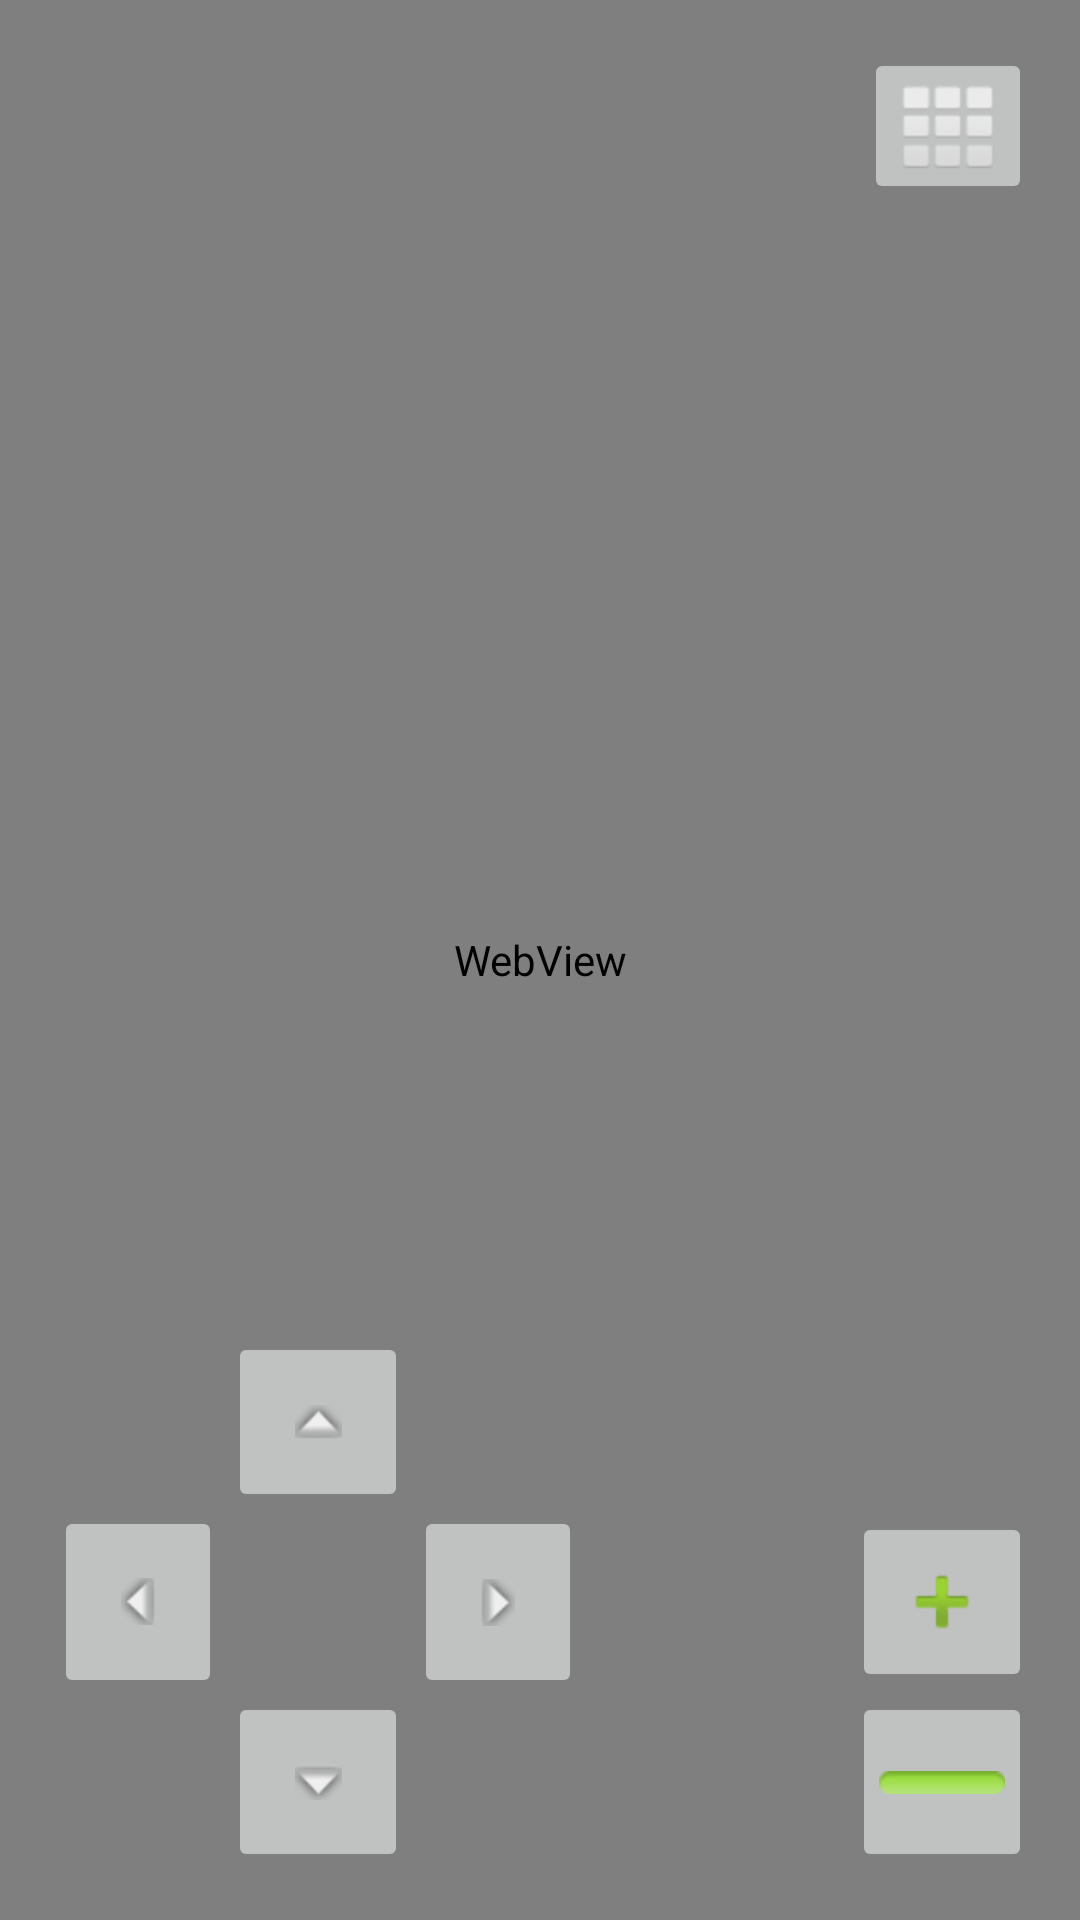

This screen was rendered from an Android layout file. Write that file and the resources it references.
<!-- AndroidManifest.xml: application theme Theme.Robot_agv -->
<!-- res/layout/activity_control.xml -->
<?xml version="1.0" encoding="utf-8"?>
<FrameLayout xmlns:android="http://schemas.android.com/apk/res/android"
    xmlns:app="http://schemas.android.com/apk/res-auto"
    xmlns:tools="http://schemas.android.com/tools"
    android:layout_width="match_parent"
    android:layout_height="match_parent"
    android:orientation="horizontal"
    tools:context=".ControlActivity">

    <WebView
        android:id="@+id/webview_stream"
        android:layout_width="match_parent"
        android:layout_height="match_parent"
        android:layout_gravity="center"></WebView>

    <TableLayout
        android:id="@+id/table_gears"
        android:layout_width="60dp"
        android:layout_height="120dp"
        android:layout_gravity="bottom|right"
        android:layout_margin="16dp"
        android:visibility="visible"
        android:weightSum="2">

        <ImageButton
            android:id="@+id/imageButton_plus"
            android:layout_width="wrap_content"
            android:layout_height="match_parent"
            android:layout_weight="1"
            android:alpha="0.75"
            app:srcCompat="@android:drawable/ic_input_add" />

        <ImageButton
            android:id="@+id/imageButton_minus"
            android:layout_width="wrap_content"
            android:layout_height="match_parent"
            android:layout_weight="1"
            android:alpha="0.75"
            app:srcCompat="@android:drawable/button_onoff_indicator_on" />

    </TableLayout>

    <TableLayout
        android:id="@+id/table_arrows"
        android:layout_width="180dp"
        android:layout_height="180dp"
        android:layout_gravity="bottom|left"
        android:layout_margin="16dp"
        android:visibility="visible">

        <TableRow
            android:layout_width="wrap_content"
            android:layout_height="wrap_content"
            android:gravity="center">

            <ImageButton
                android:id="@+id/imageButton_up"
                android:layout_width="60dp"
                android:layout_height="60dp"
                android:alpha="0.75"
                app:srcCompat="@android:drawable/arrow_up_float" />
        </TableRow>

        <TableRow
            android:layout_width="wrap_content"
            android:layout_height="wrap_content"
            android:orientation="horizontal">

            <ImageButton
                android:id="@+id/imageButton_left"
                android:layout_width="60dp"
                android:layout_height="60dp"
                android:alpha="0.75"
                android:rotation="-90"
                app:srcCompat="@android:drawable/arrow_up_float" />

            <Space
                android:layout_width="60dp"
                android:layout_height="60dp" />

            <ImageButton
                android:id="@+id/imageButton_right"
                android:layout_width="60dp"
                android:layout_height="60dp"
                android:alpha="0.75"
                android:rotation="90"
                app:srcCompat="@android:drawable/arrow_up_float" />
        </TableRow>

        <TableRow
            android:layout_width="wrap_content"
            android:layout_height="wrap_content"
            android:gravity="center">

            <ImageButton
                android:id="@+id/imageButton_down"
                android:layout_width="60dp"
                android:layout_height="60dp"
                android:alpha="0.75"
                app:srcCompat="@android:drawable/arrow_down_float" />
        </TableRow>
    </TableLayout>

    <ImageButton
        android:id="@+id/imageButton_options"
        android:layout_width="wrap_content"
        android:layout_height="wrap_content"
        android:layout_gravity="right|top"
        android:layout_margin="16dp"
        android:alpha="0.75"
        app:srcCompat="@android:drawable/ic_dialog_dialer" />

    <FrameLayout
        android:id="@+id/table_options"
        android:layout_width="230dp"
        android:layout_height="230dp"
        android:layout_gravity="center"
        android:visibility="gone"
        tools:visibility="gone">

        <ImageButton
            android:id="@+id/imageButton_Back"
            android:layout_width="115dp"
            android:layout_height="115dp"
            android:layout_gravity="right|top"
            app:srcCompat="@android:drawable/ic_menu_revert" />

        <ImageButton
            android:id="@+id/imageButton_EXIT"
            android:layout_width="115dp"
            android:layout_height="115dp"
            android:layout_gravity="top|left"
            app:srcCompat="@android:drawable/ic_lock_power_off" />
    </FrameLayout>


</FrameLayout>
<!-- resources referenced by this layout -->
<resources>
  <style name="Theme.Robot_agv" parent="Theme.MaterialComponents.DayNight.NoActionBar">
          
          <item name="colorPrimary">@android:color/holo_orange_dark</item>
          <item name="colorPrimaryVariant">@android:color/holo_orange_dark</item>
          <item name="colorOnPrimary">@color/white</item>
          
          <item name="colorSecondary">@color/teal_200</item>
          <item name="colorSecondaryVariant">@color/teal_700</item>
          <item name="colorOnSecondary">@color/black</item>
          
          <item name="android:statusBarColor" tools:targetApi="l">?attr/colorPrimaryVariant</item>
          
      </style>
  <!-- not gathered from this repository: default colours our renderer supplied (Android Studio template values) -->
  <color name="teal_200">#FF03DAC5</color>
  <color name="teal_700">#FF018786</color>
  <color name="black">#FF000000</color>
  <color name="white">#FFFFFFFF</color>
</resources>
